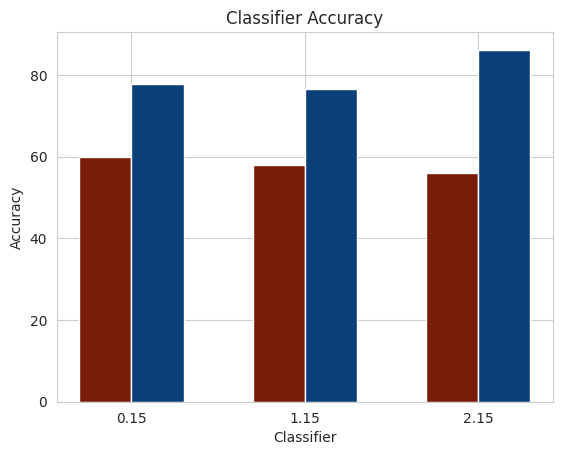

This chart was generated by the following Python code: (Note: this script raises an exception after producing the figure.)
import numpy as np
import matplotlib.pyplot as plt
from matplotlib.ticker import MaxNLocator
from collections import namedtuple
import seaborn as sns




sns.set_style("whitegrid")
n_groups = 3

medagoda_results = (60, 58, 56)
our_results = (77.69, 76.54, 86.17)

fig, ax = plt.subplots()

index = np.arange(n_groups)
bar_width = 0.3

opacity = 1
error_config = {'ecolor': '0.3'}

rects1 = ax.bar(index, medagoda_results, bar_width,
                alpha=opacity, color='#791D0A', error_kw=error_config,
                label='Medagoda')

rects2 = ax.bar(index + bar_width, our_results, bar_width,
                alpha=opacity, color='#0A4079', error_kw=error_config,
                label='Our')

ax.set_xlabel('Classifier')
ax.set_ylabel('Accuracy')
ax.set_title('Classifier Accuracy')
ax.set_xticks(index + bar_width / 2)
ax.set_xticklabels(('Naive Bayes', 'Decision Tree', 'SVM', 'RNN LSTM'))
ax.legend()

fig.tight_layout()
plt.show()